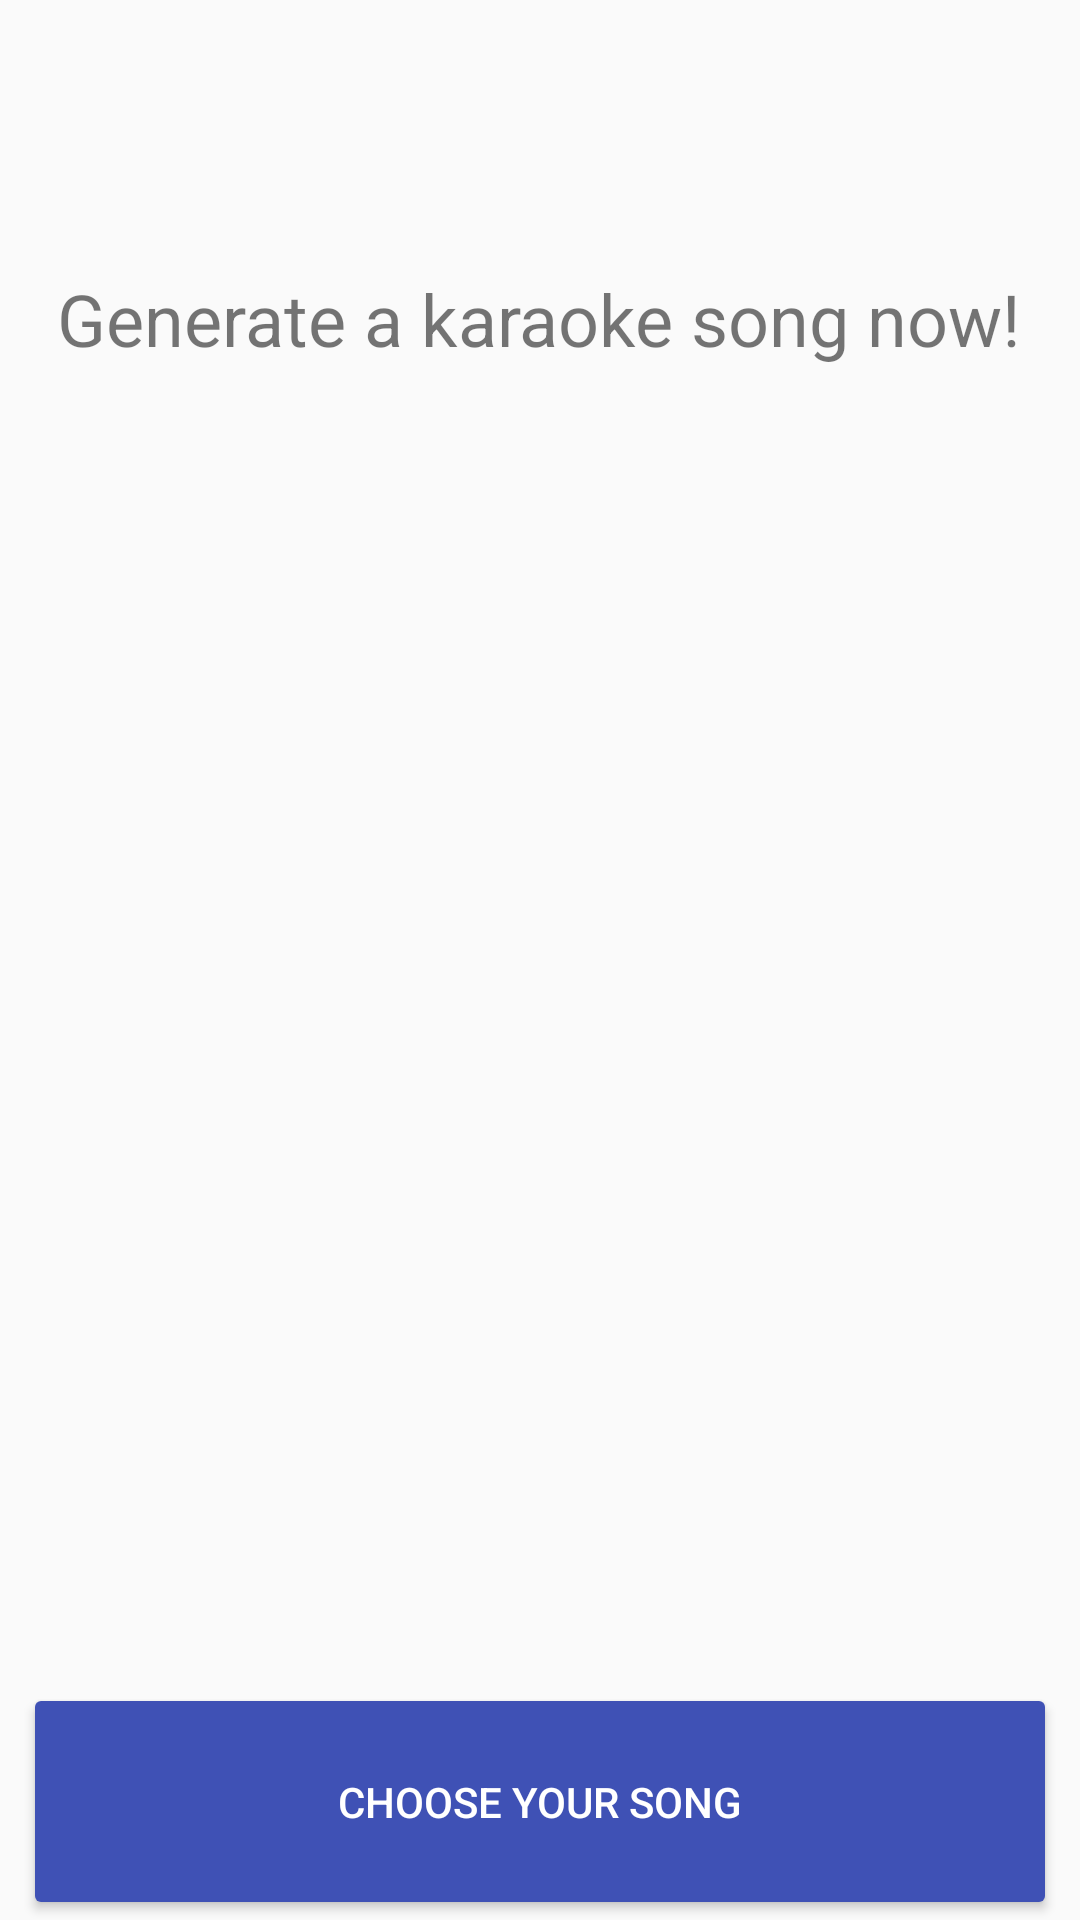

Write the Android layout XML for this screen, with the resource values it uses.
<!-- AndroidManifest.xml: application theme AppTheme -->
<!-- res/layout/content_main.xml -->
<?xml version="1.0" encoding="utf-8"?>
<RelativeLayout xmlns:android="http://schemas.android.com/apk/res/android"
    xmlns:app="http://schemas.android.com/apk/res-auto"
    xmlns:tools="http://schemas.android.com/tools"
    android:layout_width="match_parent"
    android:layout_height="match_parent"
    android:paddingBottom="@dimen/activity_vertical_margin"
    android:paddingLeft="@dimen/activity_horizontal_margin"
    android:paddingRight="@dimen/activity_horizontal_margin"
    android:paddingTop="@dimen/activity_vertical_margin"
    app:layout_behavior="@string/appbar_scrolling_view_behavior"
    tools:context="example.gmail.com.karaokegenerator.MainActivity"
    tools:showIn="@layout/activity_main">

    <TextView
        android:id="@+id/main_text_field"
        android:layout_width="wrap_content"
        android:layout_height="wrap_content"
        android:layout_marginBottom="5dp"
        android:layout_centerHorizontal="true"
        android:text="Generate a karaoke song now!"
        android:layout_marginTop="90dp"
        style="@style/HeaderText"/>

    <RelativeLayout
        android:layout_width="wrap_content"
        android:layout_height="wrap_content"
        android:layout_below="@id/main_text_field"
        android:layout_centerHorizontal="true"
        android:layout_marginTop="30dp"
        android:id="@+id/loading_circle_layout">

        <fr.castorflex.android.circularprogressbar.CircularProgressBar
            xmlns:android="http://schemas.android.com/apk/res/android"
            xmlns:app="http://schemas.android.com/apk/res-auto"
            android:layout_width="200dp"
            android:layout_height="200dp"
            android:indeterminate="true"
            android:id="@+id/loading_circle_bar"
            android:visibility="gone"
            app:cpb_color="#FFee44"
            app:cpb_colors="@array/mycolors"
            app:cpb_rotation_speed="1.0"
            app:cpb_sweep_speed="1.0"
            app:cpb_stroke_width="4dp"
            app:cpb_min_sweep_angle="10"
            app:cpb_max_sweep_angle="300"
            />
    </RelativeLayout>

    <Button
        android:id="@+id/upload_song_button"
        android:layout_width="match_parent"
        android:layout_height="wrap_content"
        android:paddingBottom="30dp"
        android:paddingTop="30dp"
        android:text="@string/upload_button_text"
        android:textColor="@android:color/white"
        android:theme="@style/ButtonNormal"
        android:layout_marginLeft="8dp"
        android:layout_marginRight="8dp"
        android:layout_alignParentBottom="true"
        android:layout_alignParentEnd="true"/>
</RelativeLayout>
<!-- res/layout/activity_main.xml (included above) -->
<?xml version="1.0" encoding="utf-8"?>
<android.support.design.widget.CoordinatorLayout xmlns:android="http://schemas.android.com/apk/res/android"
    xmlns:app="http://schemas.android.com/apk/res-auto"
    xmlns:tools="http://schemas.android.com/tools"
    android:layout_width="match_parent"
    android:layout_height="match_parent"
    android:fitsSystemWindows="true"
    tools:context="example.gmail.com.karaokegenerator.MainActivity">

    <android.support.design.widget.AppBarLayout
        android:layout_width="match_parent"
        android:layout_height="wrap_content"
        android:theme="@style/AppTheme.AppBarOverlay">

        <android.support.v7.widget.Toolbar
            android:id="@+id/toolbar"
            android:layout_width="match_parent"
            android:layout_height="?attr/actionBarSize"
            android:background="?attr/colorPrimary"
            app:popupTheme="@style/AppTheme.PopupOverlay" />

    </android.support.design.widget.AppBarLayout>

    <include layout="@layout/content_main" />

    
        
        
        
        
        
        

</android.support.design.widget.CoordinatorLayout>
<!-- resources referenced by this layout -->
<resources>
  <integer-array name="mycolors">
          <item>@color/gplus_color_1</item>
          <item>@color/gplus_color_2</item>
          <item>@color/gplus_color_3</item>
          <item>@color/gplus_color_4</item>
      </integer-array>
  <string name="upload_button_text">Choose your song</string>
  <style name="AppTheme.AppBarOverlay" parent="ThemeOverlay.AppCompat.Dark.ActionBar" />
  <style name="AppTheme.PopupOverlay" parent="ThemeOverlay.AppCompat.Light" />
  <style name="ButtonNormal" parent="Theme.AppCompat.Light">
          <item name="colorControlHighlight">@color/colorPrimary</item>
          <item name="colorButtonNormal">@color/colorPrimary</item>
      </style>
  <style name="HeaderText" parent="android:style/Widget.TextView">
          
          <item name="android:textSize">24dp</item>
      </style>
  <style name="AppTheme" parent="Theme.AppCompat.Light.DarkActionBar">
          
          <item name="colorPrimary">@color/colorPrimary</item>
          <item name="colorPrimaryDark">@color/colorPrimaryDark</item>
          <item name="colorAccent">@color/colorAccent</item>
      </style>
  <color name="gplus_color_1">#3e802f</color>
  <color name="gplus_color_2">#f4b400</color>
  <color name="gplus_color_3">#427fed</color>
  <color name="gplus_color_4">#b23424</color>
  <color name="colorPrimary">#3F51B5</color>
  <color name="colorPrimaryDark">#303F9F</color>
  <color name="colorAccent">#FF4081</color>
</resources>
